5-way image classification set "costa_rica" from GitHub (NickStrauch13/SingNET); label vocabulary: broad-billed motmot, great tinamou, green ibis, white-breasted wood wren, yellow-throated toucan.

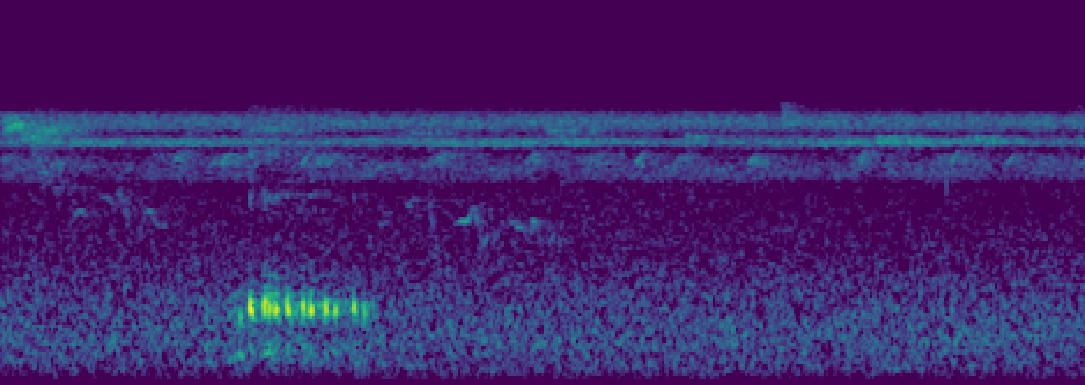
Label: green ibis

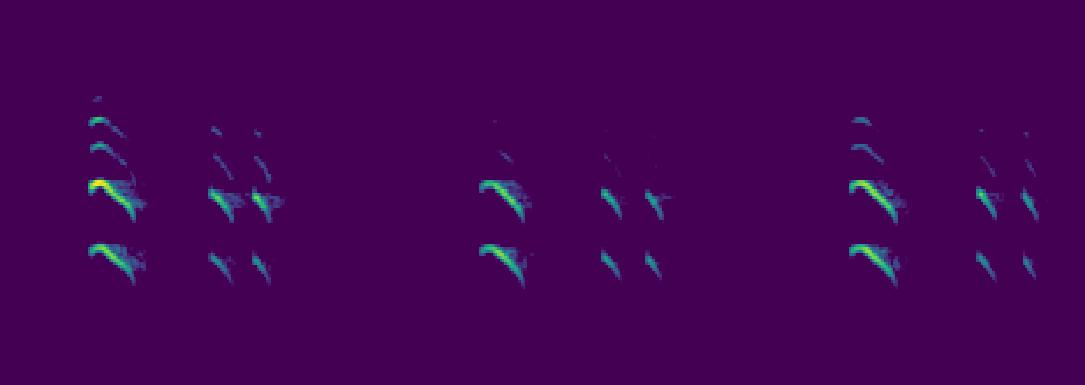
Label: yellow-throated toucan

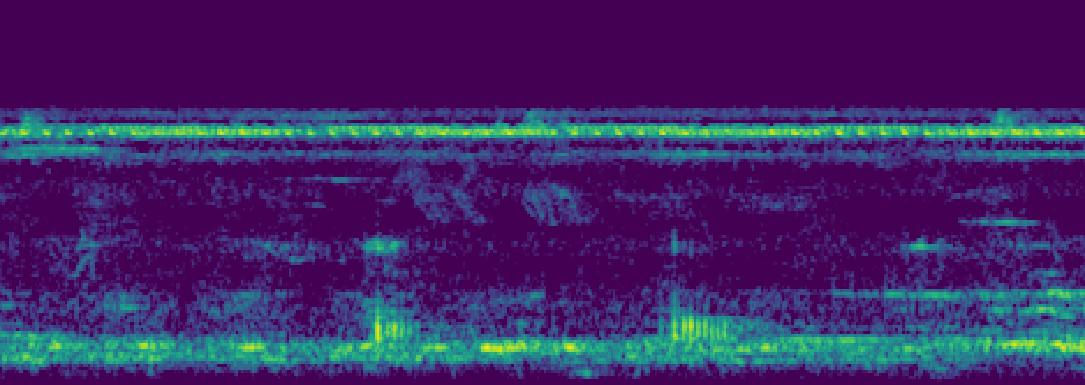
Label: green ibis

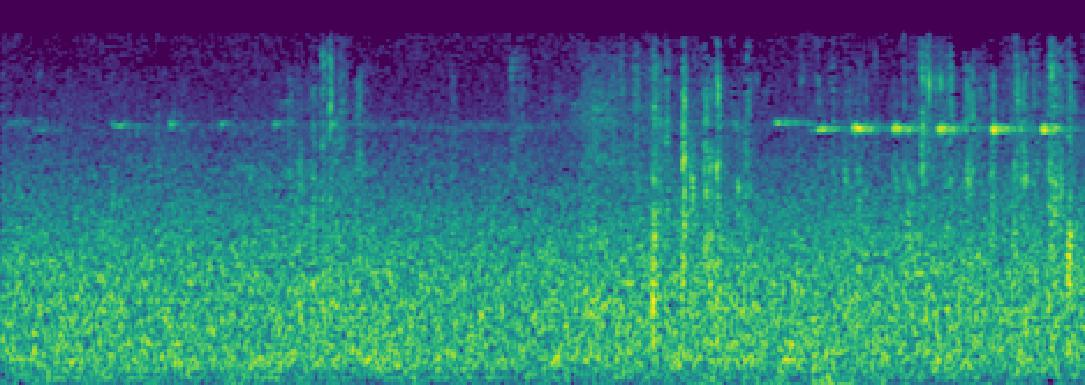
Label: broad-billed motmot

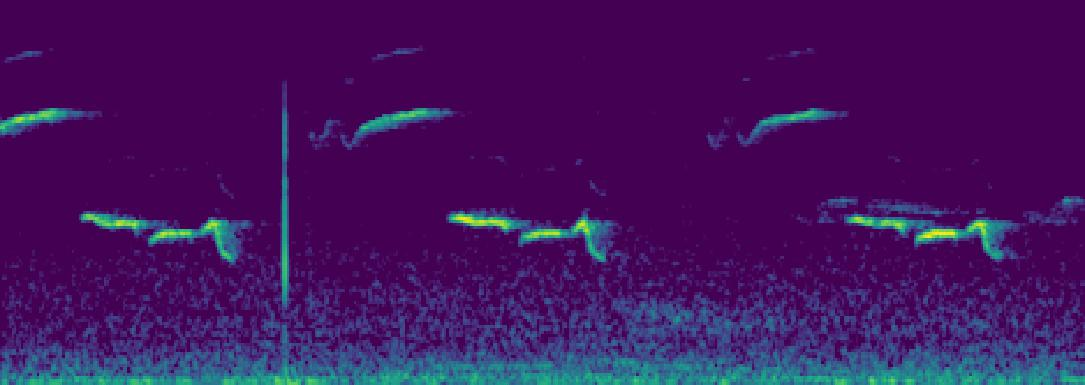
Label: white-breasted wood wren

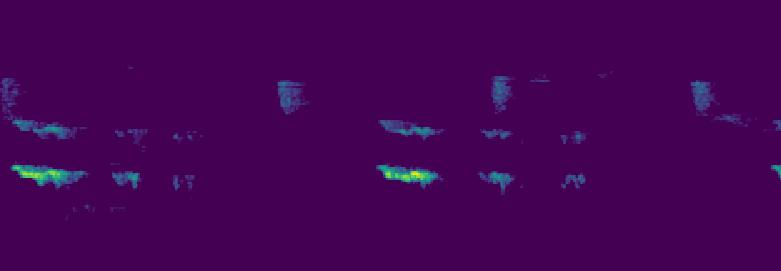
Label: yellow-throated toucan
